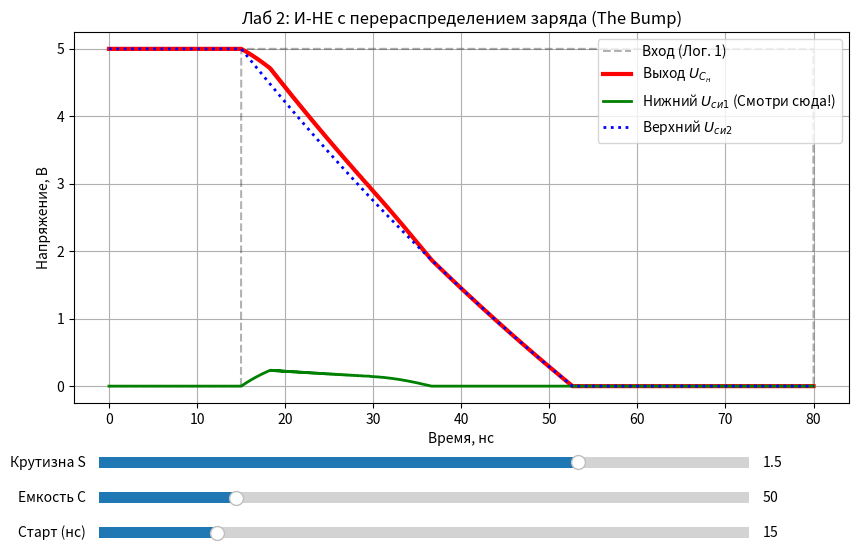

Python code for this plot:
import matplotlib

try:
    matplotlib.use('TkAgg')
except:
    pass

import numpy as np
import matplotlib.pyplot as plt
from matplotlib.widgets import Slider


def simulate_nand_physics(S_val, C_val, t_switch):
    U_p = 5.0
    R = 1e3

    C_n = C_val  # Нагрузка
    C_si = C_val / 5.0  # Паразитная емкость (сделали чуть больше, чтобы видеть эффект)
    C_zi = C_val / 10.0


    t_end = 80e-9
    N = 3000
    h = t_end / N
    time = np.linspace(0, t_end, N)


    u_in = np.zeros(N)
    U_Csi1 = np.zeros(N)
    U_Csi2 = np.zeros(N)
    U_Cn = np.zeros(N)


    U_Csi1[0] = 0.0
    U_Csi2[0] = 5.0
    U_Cn[0] = 5.0

    D = 3 * C_si + 2 * C_zi + 2 * C_n
    K1 = (S_val * (C_zi + C_si + C_n)) / (C_si * D)
    K2 = (S_val * (C_zi + 2 * C_si + C_n)) / (C_si * D)
    K3 = S_val / D
    K_cross = S_val / C_si

    for n in range(N - 1):
        if time[n] >= t_switch:
            u_in[n] = 5.0
        else:
            u_in[n] = 0.0

        curr_in = u_in[n]
        uc1 = U_Csi1[n]
        uc2 = U_Csi2[n]

        if curr_in < 2.5:
            U_Cn[n + 1] = U_Cn[n] + h * ((U_p - U_Cn[n]) / (R * C_n))

            U_Csi1[n + 1] = uc1 * 0.95
            U_Csi2[n + 1] = U_Cn[n + 1] - U_Csi1[n + 1]

        else:


            if uc1 <= 0.01 and uc2 <= 0.01 and U_Cn[n] < 0.1:
                U_Csi1[n + 1] = 0;
                U_Csi2[n + 1] = 0;
                U_Cn[n + 1] = 0
                continue


            dU2_dt = (K1 * curr_in) - (K2 * curr_in) - K3 * (U_p + uc1 + uc2)
            dU1_dt = dU2_dt - (K_cross * curr_in) + (K_cross * curr_in)



            # Считаем "идеальный" делитель напряжения для текущего момента
            target_mid = U_Cn[n] / 2.0


            if uc1 < target_mid * 0.1:
                dU1_dt += (target_mid - uc1) * 1e8

            # Эйлер
            next_uc1 = uc1 + h * dU1_dt
            next_uc2 = uc2 + h * dU2_dt

            # Не уходим в минус
            U_Csi1[n + 1] = max(0, next_uc1)
            U_Csi2[n + 1] = max(0, next_uc2)

            # Выход = сумма
            U_Cn[n + 1] = U_Csi1[n + 1] + U_Csi2[n + 1]

    return time, u_in, U_Cn, U_Csi1, U_Csi2


init_S = 1.5e-3
init_C = 50e-12
init_T = 15e-9

fig, ax = plt.subplots(figsize=(10, 7))
plt.subplots_adjust(bottom=0.35)

t, u_in, u_out, u_low, u_high = simulate_nand_physics(init_S, init_C, init_T)

line_in, = ax.plot(t * 1e9, u_in, 'k--', alpha=0.3, label='Вход (Лог. 1)')
line_out, = ax.plot(t * 1e9, u_out, 'r-', lw=3, label='Выход $U_{C_н}$')
line_low, = ax.plot(t * 1e9, u_low, 'g-', lw=2, label='Нижний $U_{си1}$ (Смотри сюда!)')
line_high, = ax.plot(t * 1e9, u_high, 'b:', lw=2, label='Верхний $U_{си2}$')

ax.set_title("Лаб 2: И-НЕ с перераспределением заряда (The Bump)")
ax.set_xlabel("Время, нс")
ax.set_ylabel("Напряжение, В")
ax.grid(True)
ax.legend(loc='upper right')

ax_S = plt.axes([0.15, 0.25, 0.65, 0.03], facecolor='lightyellow')
s_S = Slider(ax_S, 'Крутизна S', 0.1, 2.0, valinit=init_S * 1000)

ax_C = plt.axes([0.15, 0.20, 0.65, 0.03], facecolor='lightyellow')
s_C = Slider(ax_C, 'Емкость C', 10, 200, valinit=init_C * 1e12)

ax_T = plt.axes([0.15, 0.15, 0.65, 0.03], facecolor='lightyellow')
s_T = Slider(ax_T, 'Старт (нс)', 5, 60, valinit=init_T * 1e9)


def update(val):
    S = s_S.val / 1000.0
    C = s_C.val * 1e-12
    T = s_T.val * 1e-9
    t_n, u_in_n, u_out_n, u_low_n, u_high_n = simulate_nand_physics(S, C, T)
    line_in.set_ydata(u_in_n)
    line_out.set_ydata(u_out_n)
    line_low.set_ydata(u_low_n)
    line_high.set_ydata(u_high_n)
    fig.canvas.draw_idle()


s_S.on_changed(update)
s_C.on_changed(update)
s_T.on_changed(update)

plt.show()